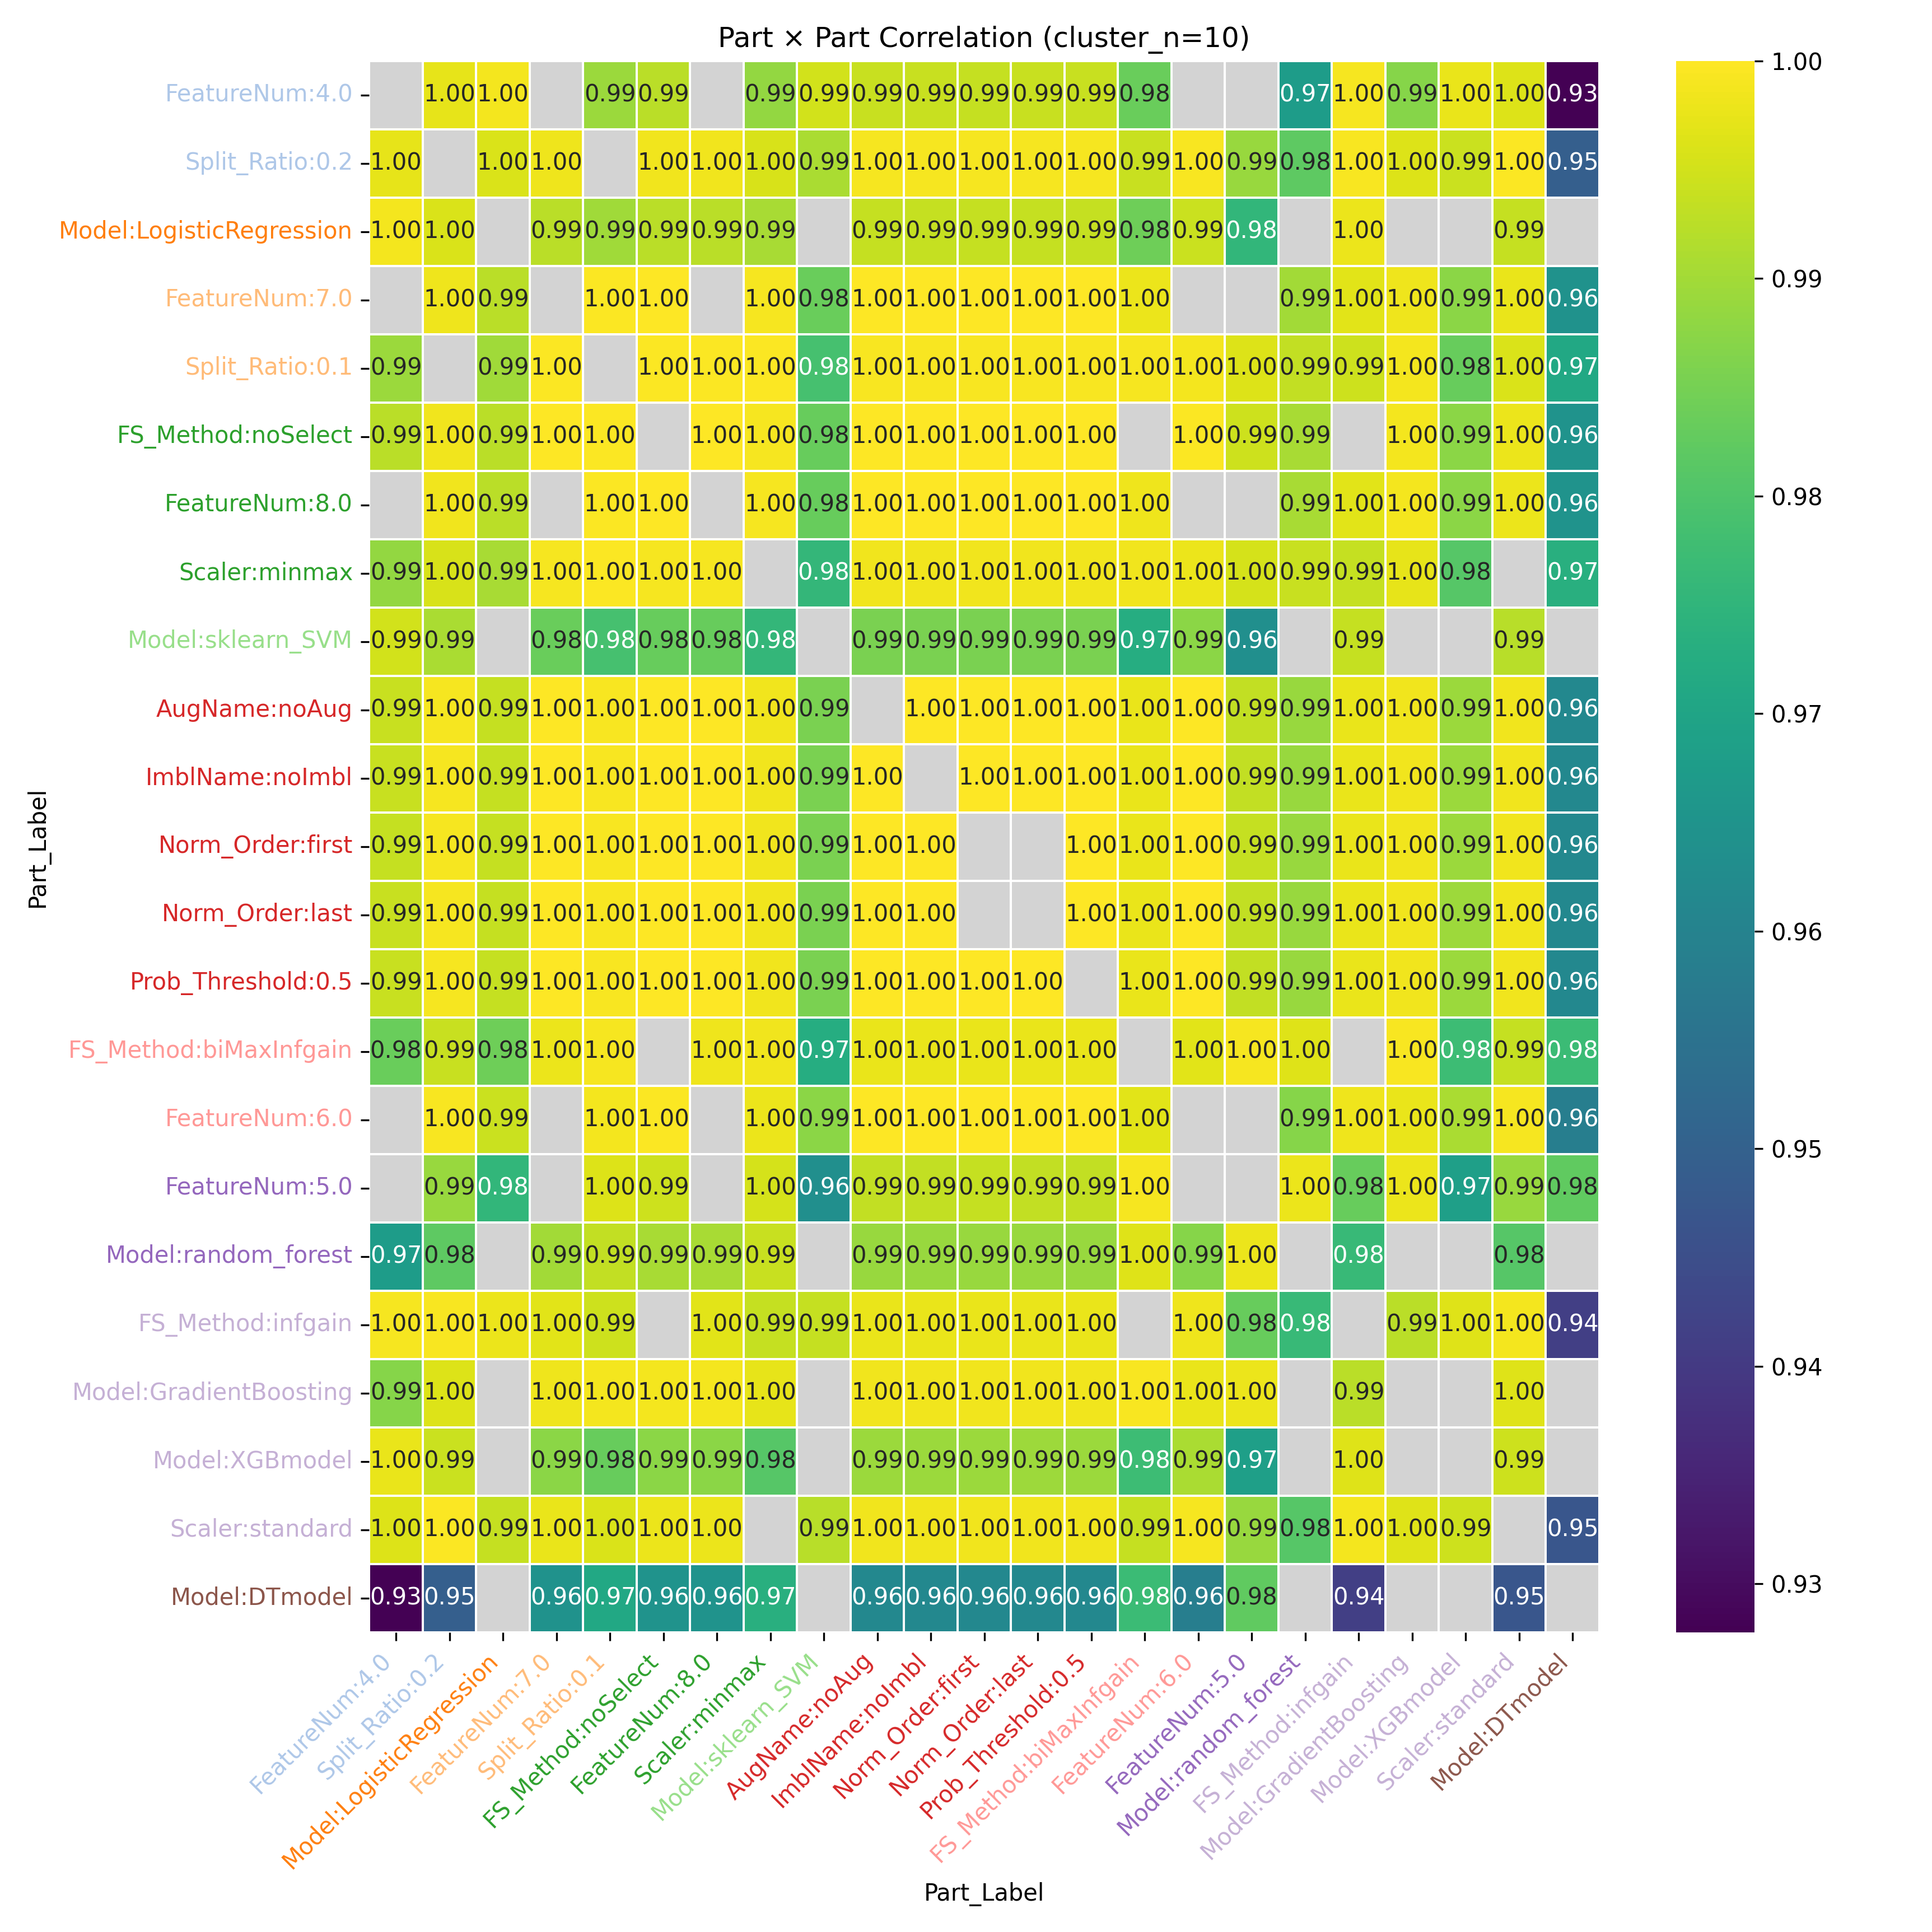

Source data for this figure (header and first rows):
Part_Label, FeatureNum:4.0, Split_Ratio:0.2, Model:LogisticRegression, FeatureNum:7.0, Split_Ratio:0.1, FS_Method:noSelect, FeatureNum:8.0, Scaler:minmax, Model:sklearn_SVM, AugName:noAug, ImblName:noImbl, Norm_Order:first, Norm_Order:last, Prob_Threshold:0.5, FS_Method:biMaxInfgain, FeatureNum:6.0, FeatureNum:5.0, Model:random_forest, FS_Method:infgain, Model:GradientBoosting, Model:XGBmodel, Scaler:standard, Model:DTmodel
FeatureNum:4.0, , 0.9972, 0.9988, , 0.9891, 0.9924, , 0.9884, 0.9949, 0.9938, 0.9938, 0.9938, 0.9939, 0.9938, 0.9836, , , 0.9675, 0.999, 0.987, 0.9977, 0.9962, 0.9278
Split_Ratio:0.2, 0.9972, , 0.9959, 0.9981, , 0.9984, 0.9984, 0.9955, 0.991, 0.9991, 0.9991, 0.9991, 0.9991, 0.9991, 0.994, 0.9993, 0.9888, 0.9821, 0.9993, 0.9962, 0.9941, 0.9997, 0.9494
Model:LogisticRegression, 0.9988, 0.9959, , 0.9927, 0.9898, 0.9925, 0.9925, 0.9905, , 0.9936, 0.9936, 0.9935, 0.9936, 0.9936, 0.9841, 0.9943, 0.9754, , 0.9979, , , 0.9937, 
FeatureNum:7.0, , 0.9981, 0.9927, , 0.9997, 0.9999, , 0.9991, 0.9836, 0.9998, 0.9998, 0.9998, 0.9998, 0.9998, 0.9978, , , 0.99, 0.9968, 0.998, 0.9875, 0.9975, 0.9645
Split_Ratio:0.1, 0.9891, , 0.9898, 0.9997, , 0.9997, 0.9997, 0.9996, 0.9788, 0.9992, 0.9992, 0.9992, 0.9992, 0.9992, 0.9991, 0.9988, 0.9962, 0.9933, 0.9944, 0.9987, 0.9832, 0.9959, 0.9709
FS_Method:noSelect, 0.9924, 0.9984, 0.9925, 0.9999, 0.9997, , 1.0, 0.9991, 0.9833, 0.9999, 0.9999, 0.9999, 0.9999, 0.9999, , 0.9997, 0.9946, 0.9905, , 0.9986, 0.9874, 0.9978, 0.9649
FeatureNum:8.0, , 0.9984, 0.9925, , 0.9997, 1.0, , 0.9991, 0.9833, 0.9999, 0.9999, 0.9999, 0.9999, 0.9999, 0.9982, , , 0.9905, 0.9967, 0.9986, 0.9874, 0.9978, 0.9649
Scaler:minmax, 0.9884, 0.9955, 0.9905, 0.9991, 0.9996, 0.9991, 0.9991, , 0.9757, 0.9985, 0.9985, 0.9985, 0.9985, 0.9985, 0.9985, 0.998, 0.9953, 0.994, 0.9936, 0.9974, 0.9809, , 0.9732
Model:sklearn_SVM, 0.9949, 0.991, , 0.9836, 0.9788, 0.9833, 0.9833, 0.9757, , 0.9855, 0.9855, 0.9855, 0.9855, 0.9855, 0.9725, 0.9874, 0.9634, , 0.9935, , , 0.9922, 
AugName:noAug, 0.9938, 0.9991, 0.9936, 0.9998, 0.9992, 0.9999, 0.9999, 0.9985, 0.9855, , 1.0, 1, 1, 1.0, 0.9975, 0.9999, 0.9935, 0.9888, 0.9976, 0.9983, 0.9893, 0.9986, 0.9614
ImblName:noImbl, 0.9938, 0.9991, 0.9936, 0.9998, 0.9992, 0.9999, 0.9999, 0.9985, 0.9855, 1.0, , 1, 1, 1.0, 0.9975, 0.9999, 0.9935, 0.9888, 0.9976, 0.9983, 0.9893, 0.9986, 0.9614
Norm_Order:first, 0.9938, 0.9991, 0.9935, 0.9998, 0.9992, 0.9999, 0.9999, 0.9985, 0.9855, 1, 1, , , 1, 0.9975, 0.9999, 0.9935, 0.9888, 0.9976, 0.9984, 0.9893, 0.9986, 0.9615
Norm_Order:last, 0.9939, 0.9991, 0.9936, 0.9998, 0.9992, 0.9999, 0.9999, 0.9985, 0.9855, 1, 1, , , 1, 0.9975, 0.9999, 0.9935, 0.9888, 0.9976, 0.9983, 0.9893, 0.9986, 0.9614
Prob_Threshold:0.5, 0.9938, 0.9991, 0.9936, 0.9998, 0.9992, 0.9999, 0.9999, 0.9985, 0.9855, 1.0, 1.0, 1, 1, , 0.9975, 0.9999, 0.9935, 0.9888, 0.9976, 0.9983, 0.9893, 0.9986, 0.9614
FS_Method:biMaxInfgain, 0.9836, 0.994, 0.9841, 0.9978, 0.9991, , 0.9982, 0.9985, 0.9725, 0.9975, 0.9975, 0.9975, 0.9975, 0.9975, , 0.9966, 0.999, 0.9964, , 0.9993, 0.9772, 0.9936, 0.9771
FeatureNum:6.0, , 0.9993, 0.9943, , 0.9988, 0.9997, , 0.998, 0.9874, 0.9999, 0.9999, 0.9999, 0.9999, 0.9999, 0.9966, , , 0.987, 0.9983, 0.9977, 0.9909, 0.9989, 0.9583
FeatureNum:5.0, , 0.9888, 0.9754, , 0.9962, 0.9946, , 0.9953, 0.9634, 0.9935, 0.9935, 0.9935, 0.9935, 0.9935, 0.999, , , 0.9979, 0.9833, 0.9979, 0.9683, 0.9889, 0.9824
Model:random_forest, 0.9675, 0.9821, , 0.99, 0.9933, 0.9905, 0.9905, 0.994, , 0.9888, 0.9888, 0.9888, 0.9888, 0.9888, 0.9964, 0.987, 0.9979, , 0.9764, , , 0.9808, 
FS_Method:infgain, 0.999, 0.9993, 0.9979, 0.9968, 0.9944, , 0.9967, 0.9936, 0.9935, 0.9976, 0.9976, 0.9976, 0.9976, 0.9976, , 0.9983, 0.9833, 0.9764, , 0.9926, 0.9964, 0.9986, 0.9412
Model:GradientBoosting, 0.987, 0.9962, , 0.998, 0.9987, 0.9986, 0.9986, 0.9974, , 0.9983, 0.9983, 0.9984, 0.9983, 0.9983, 0.9993, 0.9977, 0.9979, , 0.9926, , , 0.9964, 
Model:XGBmodel, 0.9977, 0.9941, , 0.9875, 0.9832, 0.9874, 0.9874, 0.9809, , 0.9893, 0.9893, 0.9893, 0.9893, 0.9893, 0.9772, 0.9909, 0.9683, , 0.9964, , , 0.9946, 
Scaler:standard, 0.9962, 0.9997, 0.9937, 0.9975, 0.9959, 0.9978, 0.9978, , 0.9922, 0.9986, 0.9986, 0.9986, 0.9986, 0.9986, 0.9936, 0.9989, 0.9889, 0.9808, 0.9986, 0.9964, 0.9946, , 0.9471
Model:DTmodel, 0.9278, 0.9494, , 0.9645, 0.9709, 0.9649, 0.9649, 0.9732, , 0.9614, 0.9614, 0.9615, 0.9614, 0.9614, 0.9771, 0.9583, 0.9824, , 0.9412, , , 0.9471, 
